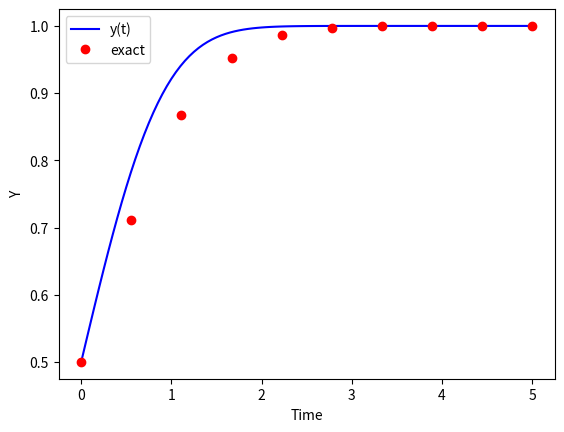

Recreate this plot in Python.
import numpy as np
from scipy.integrate import odeint
import matplotlib.pyplot as plt
from scipy.stats import norm

def func(y,t):


    dydt = (1/np.sqrt(np.pi))*np.exp(-t**2)
    return dydt

y0 = 0.5
domain = 5
t = np.linspace(0, domain, 101)

y = odeint(func, y0, t)

plt.plot(t,y, 'b', label='y(t)')
plt.xlabel("Time")
plt.ylabel("Y")

exact_t = np.linspace(0, domain, 10)
exact_y = norm.cdf(exact_t)
plt.plot(exact_t, exact_y, 'o', color='r', label='exact')
plt.legend()
plt.show()

